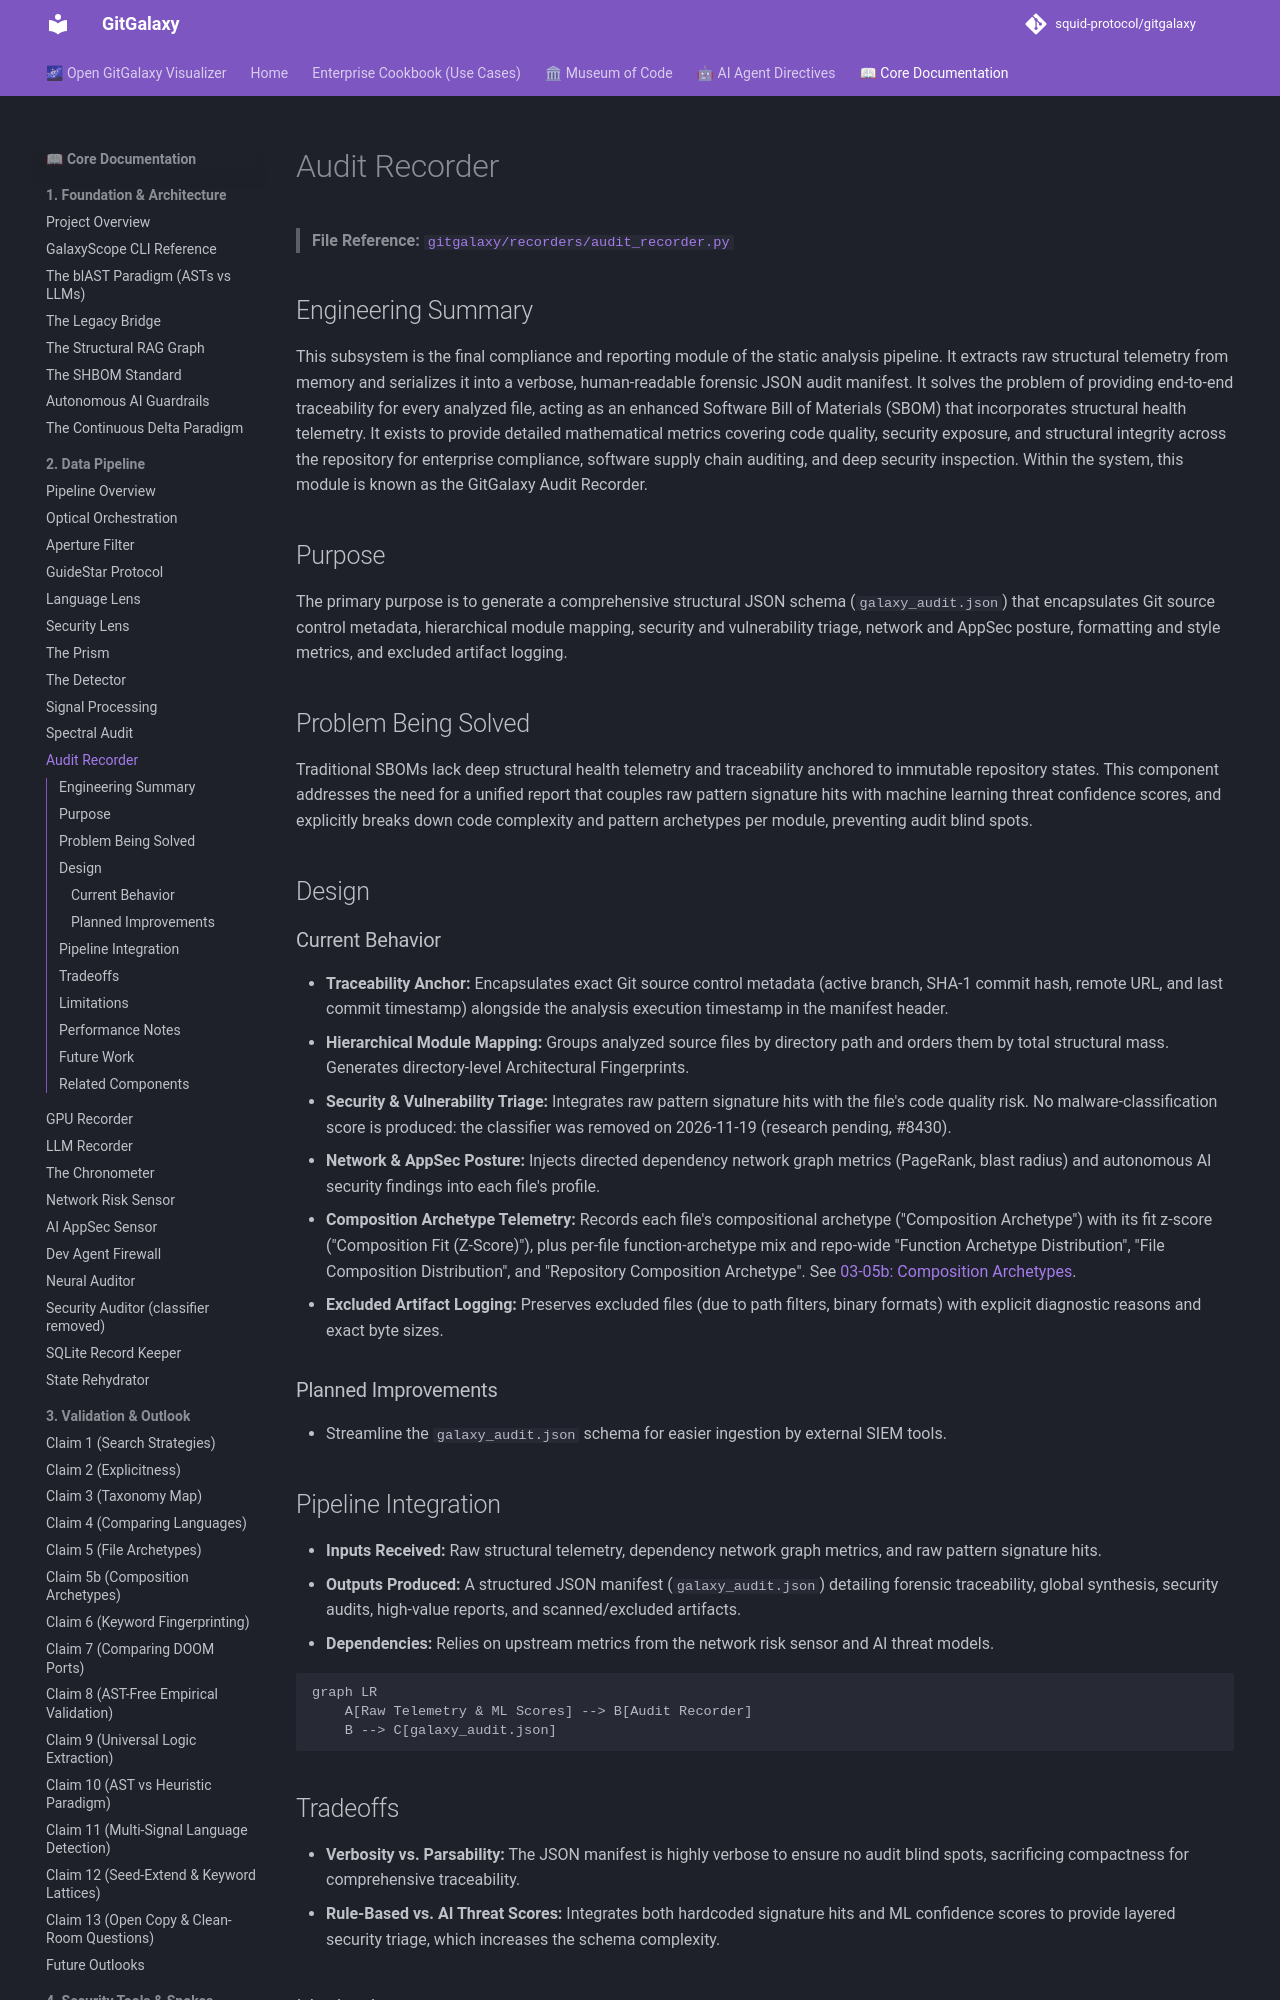

repository: squid-protocol/gitgalaxy · page: 02-12-audit-recorder/index.html · generator: mkdocs

---
description: "> **File Reference:** [`gitgalaxy/recorders/audit_recorder.py`](https://github.com/squid-protocol/gitgalaxy/blob/main/gitgalaxy/recorders/audit_recorder..."
---
# Audit Recorder

> **File Reference:** [`gitgalaxy/recorders/audit_recorder.py`](https://github.com/squid-protocol/gitgalaxy/blob/main/gitgalaxy/recorders/audit_recorder.py)

## Engineering Summary
This subsystem is the final compliance and reporting module of the static analysis pipeline. It extracts raw structural telemetry from memory and serializes it into a verbose, human-readable forensic JSON audit manifest. It solves the problem of providing end-to-end traceability for every analyzed file, acting as an enhanced Software Bill of Materials (SBOM) that incorporates structural health telemetry. It exists to provide detailed mathematical metrics covering code quality, security exposure, and structural integrity across the repository for enterprise compliance, software supply chain auditing, and deep security inspection. Within the system, this module is known as the GitGalaxy Audit Recorder.

## Purpose
The primary purpose is to generate a comprehensive structural JSON schema (`galaxy_audit.json`) that encapsulates Git source control metadata, hierarchical module mapping, security and vulnerability triage, network and AppSec posture, formatting and style metrics, and excluded artifact logging.

## Problem Being Solved
Traditional SBOMs lack deep structural health telemetry and traceability anchored to immutable repository states. This component addresses the need for a unified report that couples raw pattern signature hits with machine learning threat confidence scores, and explicitly breaks down code complexity and pattern archetypes per module, preventing audit blind spots.

## Design
